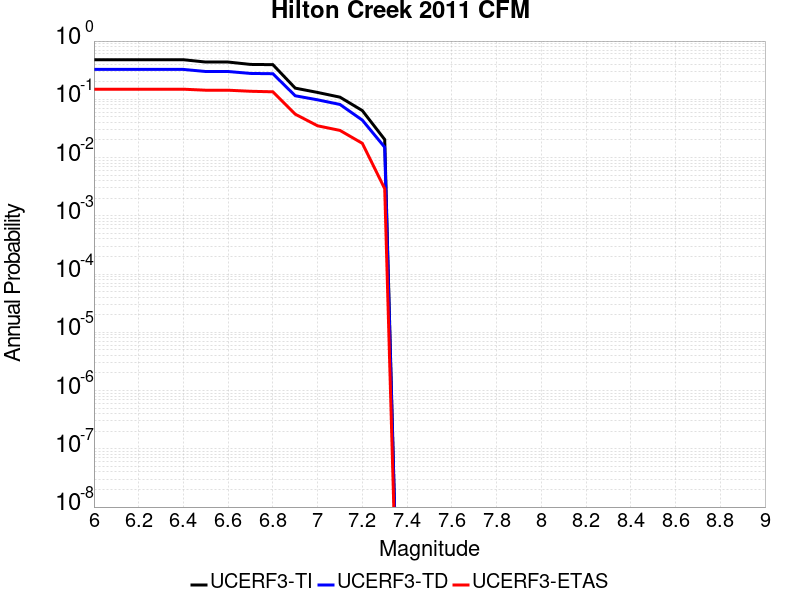

The file beside this chart, header and first rows:
Magnitude, UCERF3-TI Prob, UCERF3-TD Prob, UCERF3-ETAS Prob
6.0, 0.4781, 0.3259, 0.1491
6.1, 0.4781, 0.3259, 0.1491
6.2, 0.4781, 0.3259, 0.1491
6.3, 0.4781, 0.3259, 0.1491
6.4, 0.4781, 0.3259, 0.1491
6.5, 0.4362, 0.3001, 0.1433
6.6, 0.4362, 0.3001, 0.1433
6.7, 0.3971, 0.2781, 0.1374
6.8, 0.3936, 0.275, 0.1345
6.9, 0.1556, 0.115, 0.05556
7.0, 0.1311, 0.09799, 0.03509
7.1, 0.1089, 0.08158, 0.02924
7.2, 0.06401, 0.0439, 0.01754
7.3, 0.0204, 0.01504, 0.002924
